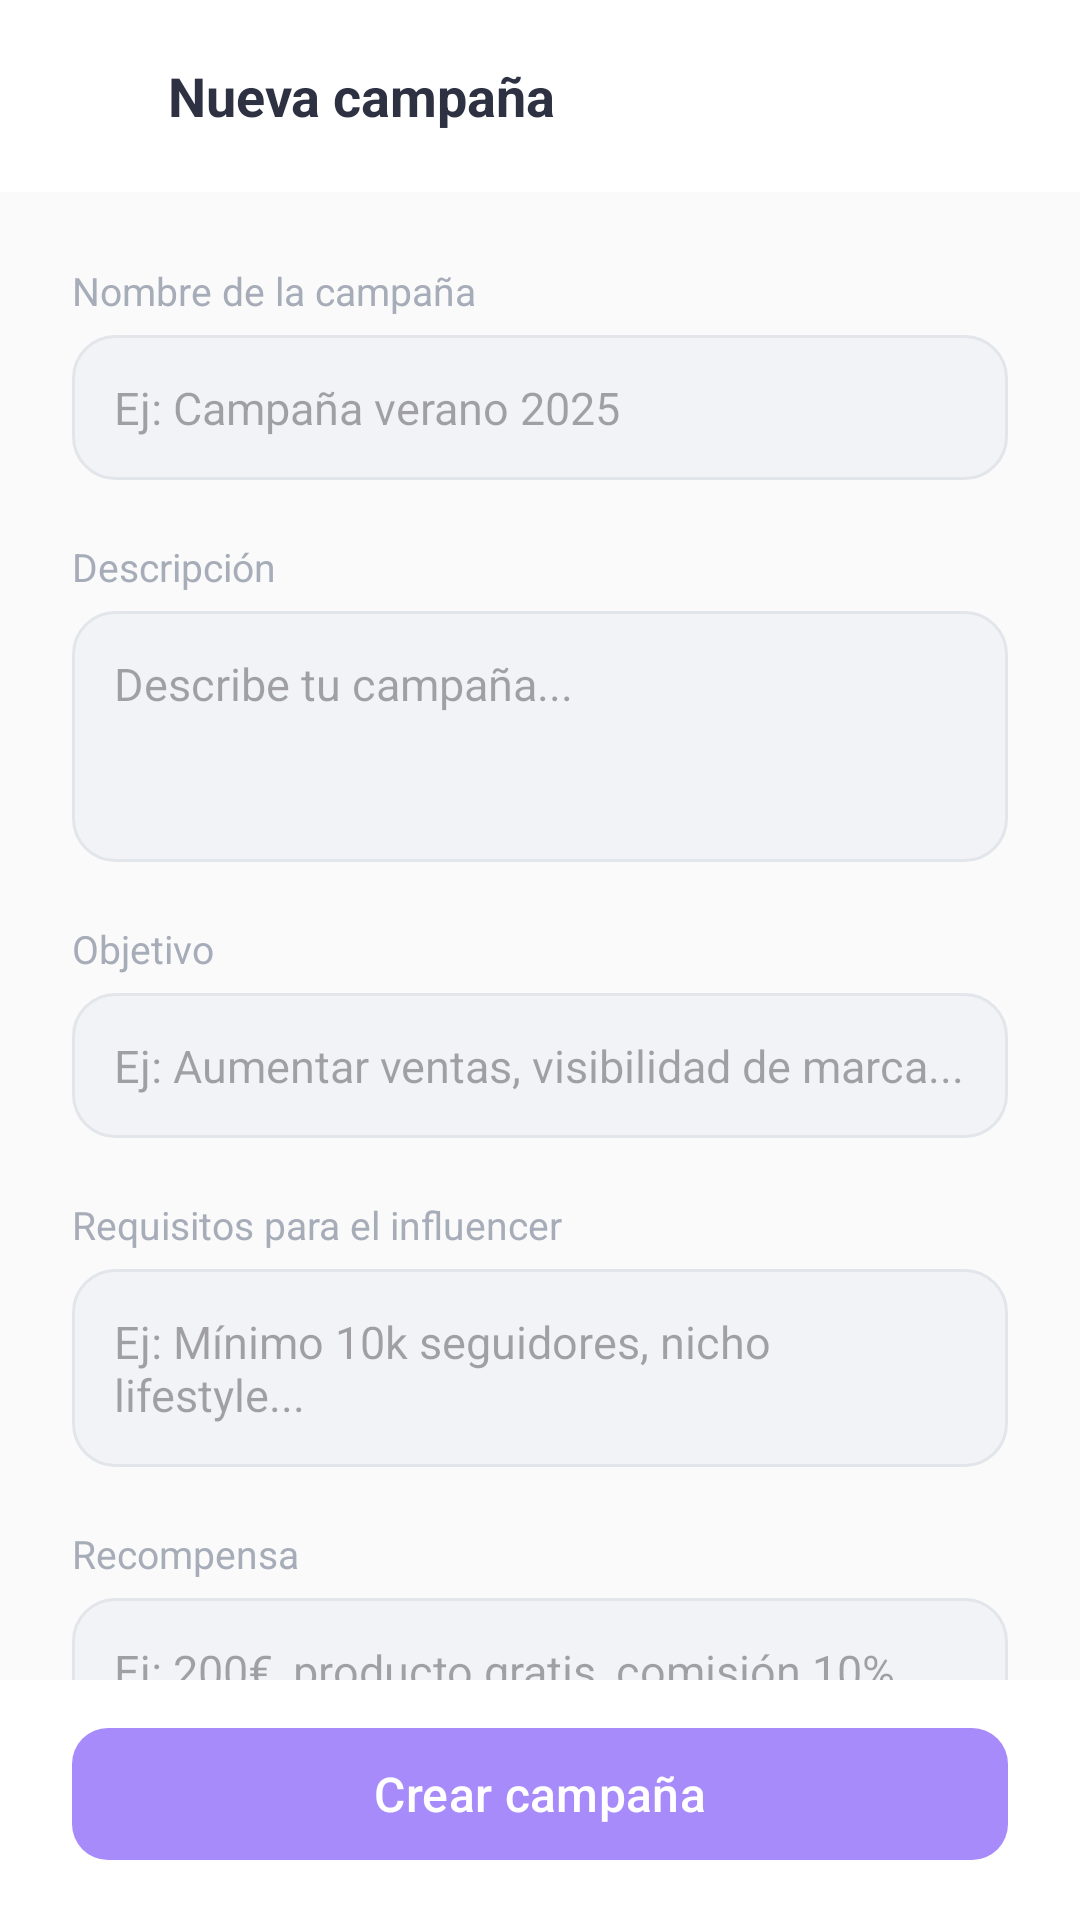

Android layout source for this screen:
<!-- AndroidManifest.xml: application theme Theme.Linkal -->
<!-- res/layout/activity_create_campaign.xml -->
<?xml version="1.0" encoding="utf-8"?>
<LinearLayout xmlns:android="http://schemas.android.com/apk/res/android"
    xmlns:app="http://schemas.android.com/apk/res-auto"
    xmlns:tools="http://schemas.android.com/tools"
    android:id="@+id/main"
    android:layout_width="match_parent"
    android:layout_height="match_parent"
    android:orientation="vertical"
    android:background="@color/background"
    tools:context=".activities.CreateCampaignActivity">

    
    <LinearLayout
        android:layout_width="match_parent"
        android:layout_height="wrap_content"
        android:orientation="horizontal"
        android:gravity="center_vertical"
        android:background="@color/white"
        android:paddingStart="8dp"
        android:paddingEnd="24dp"
        android:paddingTop="12dp"
        android:paddingBottom="12dp">

        <ImageView
            android:id="@+id/btnBack"
            android:layout_width="40dp"
            android:layout_height="40dp"
            android:padding="8dp"
            android:src="@drawable/ic_arrow_back"
            app:tint="@color/neutral_dark"
            android:contentDescription="@string/goBack"
            android:background="?attr/selectableItemBackgroundBorderless"/>

        <TextView
            android:layout_width="wrap_content"
            android:layout_height="wrap_content"
            android:text="@string/txtNewCampaign"
            android:textSize="18sp"
            android:textStyle="bold"
            android:textColor="@color/neutral_dark"
            android:layout_marginStart="8dp"/>

    </LinearLayout>

    
    <androidx.core.widget.NestedScrollView
        android:layout_width="match_parent"
        android:layout_height="0dp"
        android:layout_weight="1">

        <LinearLayout
            android:layout_width="match_parent"
            android:layout_height="wrap_content"
            android:orientation="vertical"
            android:padding="24dp">

            
            <TextView
                android:layout_width="wrap_content"
                android:layout_height="wrap_content"
                android:text="@string/titleNameCampaign"
                android:textSize="13sp"
                android:textColor="@color/neutral_medium"
                android:layout_marginBottom="6dp"/>

            <EditText
                android:id="@+id/edtTitle"
                android:layout_width="match_parent"
                android:layout_height="wrap_content"
                android:background="@drawable/bg_input"
                android:padding="14dp"
                android:textSize="15sp"
                android:textColor="@color/neutral_dark"
                android:hint="@string/hintNameCampaign"
                android:inputType="text"
                android:layout_marginBottom="20dp"/>

            
            <TextView
                android:layout_width="wrap_content"
                android:layout_height="wrap_content"
                android:text="@string/titleDescription"
                android:textSize="13sp"
                android:textColor="@color/neutral_medium"
                android:layout_marginBottom="6dp"/>

            <EditText
                android:id="@+id/edtDescription"
                android:layout_width="match_parent"
                android:layout_height="wrap_content"
                android:background="@drawable/bg_input"
                android:padding="14dp"
                android:textSize="15sp"
                android:textColor="@color/neutral_dark"
                android:hint="@string/hintDescriptionCampaign"
                android:inputType="textMultiLine"
                android:minLines="3"
                android:gravity="top"
                android:layout_marginBottom="20dp"/>

            
            <TextView
                android:layout_width="wrap_content"
                android:layout_height="wrap_content"
                android:text="@string/titleObjective"
                android:textSize="13sp"
                android:textColor="@color/neutral_medium"
                android:layout_marginBottom="6dp"/>

            <EditText
                android:id="@+id/edtObjective"
                android:layout_width="match_parent"
                android:layout_height="wrap_content"
                android:background="@drawable/bg_input"
                android:padding="14dp"
                android:textSize="15sp"
                android:textColor="@color/neutral_dark"
                android:hint="@string/hintObjective"
                android:inputType="text"
                android:layout_marginBottom="20dp"/>

            
            <TextView
                android:layout_width="wrap_content"
                android:layout_height="wrap_content"
                android:text="@string/titleRequirements"
                android:textSize="13sp"
                android:textColor="@color/neutral_medium"
                android:layout_marginBottom="6dp"/>

            <EditText
                android:id="@+id/edtRequirements"
                android:layout_width="match_parent"
                android:layout_height="wrap_content"
                android:background="@drawable/bg_input"
                android:padding="14dp"
                android:textSize="15sp"
                android:textColor="@color/neutral_dark"
                android:hint="@string/hintRequirements"
                android:inputType="textMultiLine"
                android:minLines="2"
                android:gravity="top"
                android:layout_marginBottom="20dp"/>

            
            <TextView
                android:layout_width="wrap_content"
                android:layout_height="wrap_content"
                android:text="@string/titleReward"
                android:textSize="13sp"
                android:textColor="@color/neutral_medium"
                android:layout_marginBottom="6dp"/>

            <EditText
                android:id="@+id/edtReward"
                android:layout_width="match_parent"
                android:layout_height="wrap_content"
                android:background="@drawable/bg_input"
                android:padding="14dp"
                android:textSize="15sp"
                android:textColor="@color/neutral_dark"
                android:hint="@string/hintReward"
                android:inputType="text"
                android:layout_marginBottom="8dp"/>

            
            <TextView
                android:id="@+id/txtError"
                android:layout_width="match_parent"
                android:layout_height="wrap_content"
                android:textColor="#E53935"
                android:textSize="13sp"
                android:layout_marginBottom="8dp"
                android:visibility="gone"/>

        </LinearLayout>
    </androidx.core.widget.NestedScrollView>

    
    <LinearLayout
        android:layout_width="match_parent"
        android:layout_height="wrap_content"
        android:orientation="vertical"
        android:background="@color/white"
        android:paddingStart="24dp"
        android:paddingEnd="24dp"
        android:paddingTop="12dp"
        android:paddingBottom="16dp">

        <com.google.android.material.button.MaterialButton
            android:id="@+id/btnSave"
            android:layout_width="match_parent"
            android:layout_height="52dp"
            android:text="Crear campaña"
            android:textSize="16sp"
            app:backgroundTint="@color/secondary"
            app:cornerRadius="12dp"/>

    </LinearLayout>
</LinearLayout>
<!-- resources referenced by this layout -->
<resources>
  <color name="background">#FAFAFB</color>
  <color name="neutral_dark">#2D3142</color>
  <color name="neutral_medium">#A7ADB8</color>
  <color name="secondary">#A78BFA</color>
  <color name="white">#FFFFFFFF</color>
  <!-- drawable bg_input (drawable) -->
  <?xml version="1.0" encoding="utf-8"?>
  <shape xmlns:android="http://schemas.android.com/apk/res/android">
  
      <solid android:color="#F1F3F6"/>
  
      <corners android:radius="14dp"/>
  
      <stroke
          android:width="1dp"
          android:color="#E2E5EA"/>
  
  </shape>
  <string name="goBack">Volver</string>
  <string name="hintDescriptionCampaign">Describe tu campaña...</string>
  <string name="hintNameCampaign">Ej: Campaña verano 2025</string>
  <string name="hintObjective">Ej: Aumentar ventas, visibilidad de marca...</string>
  <string name="hintRequirements">Ej: Mínimo 10k seguidores, nicho lifestyle...</string>
  <string name="hintReward">Ej: 200€, producto gratis, comisión 10%...</string>
  <string name="titleDescription">Descripción</string>
  <string name="titleNameCampaign">Nombre de la campaña</string>
  <string name="titleObjective">Objetivo</string>
  <string name="titleRequirements">Requisitos para el influencer</string>
  <string name="titleReward">Recompensa</string>
  <string name="txtNewCampaign">Nueva campaña</string>
  <style name="Theme.Linkal" parent="Base.Theme.Linkal" />
  <style name="Base.Theme.Linkal" parent="Theme.Material3.DayNight.NoActionBar">
  
          
          <item name="colorPrimary">@color/primary</item>
          <item name="colorOnPrimary">@color/white</item>
  
          
          <item name="colorSecondary">@color/secondary</item>
          <item name="colorOnSecondary">@color/white</item>
  
          
          <item name="android:colorBackground">@color/background</item>
          <item name="android:windowBackground">@color/background</item>
  
          
          <item name="colorSurface">@color/neutral_light</item>
          <item name="colorOnSurface">@color/neutral_dark</item>
  
          
          <item name="android:statusBarColor">@color/primary</item>
  
          
          <item name="android:navigationBarColor">@color/white</item>
  
          
          <item name="android:textColor">@color/neutral_dark</item>
  
          
          <item name="android:windowAnimationStyle">@null</item>
  
      </style>
  <color name="primary">#7BC8B4</color>
  <color name="neutral_light">#F1F3F6</color>
</resources>
